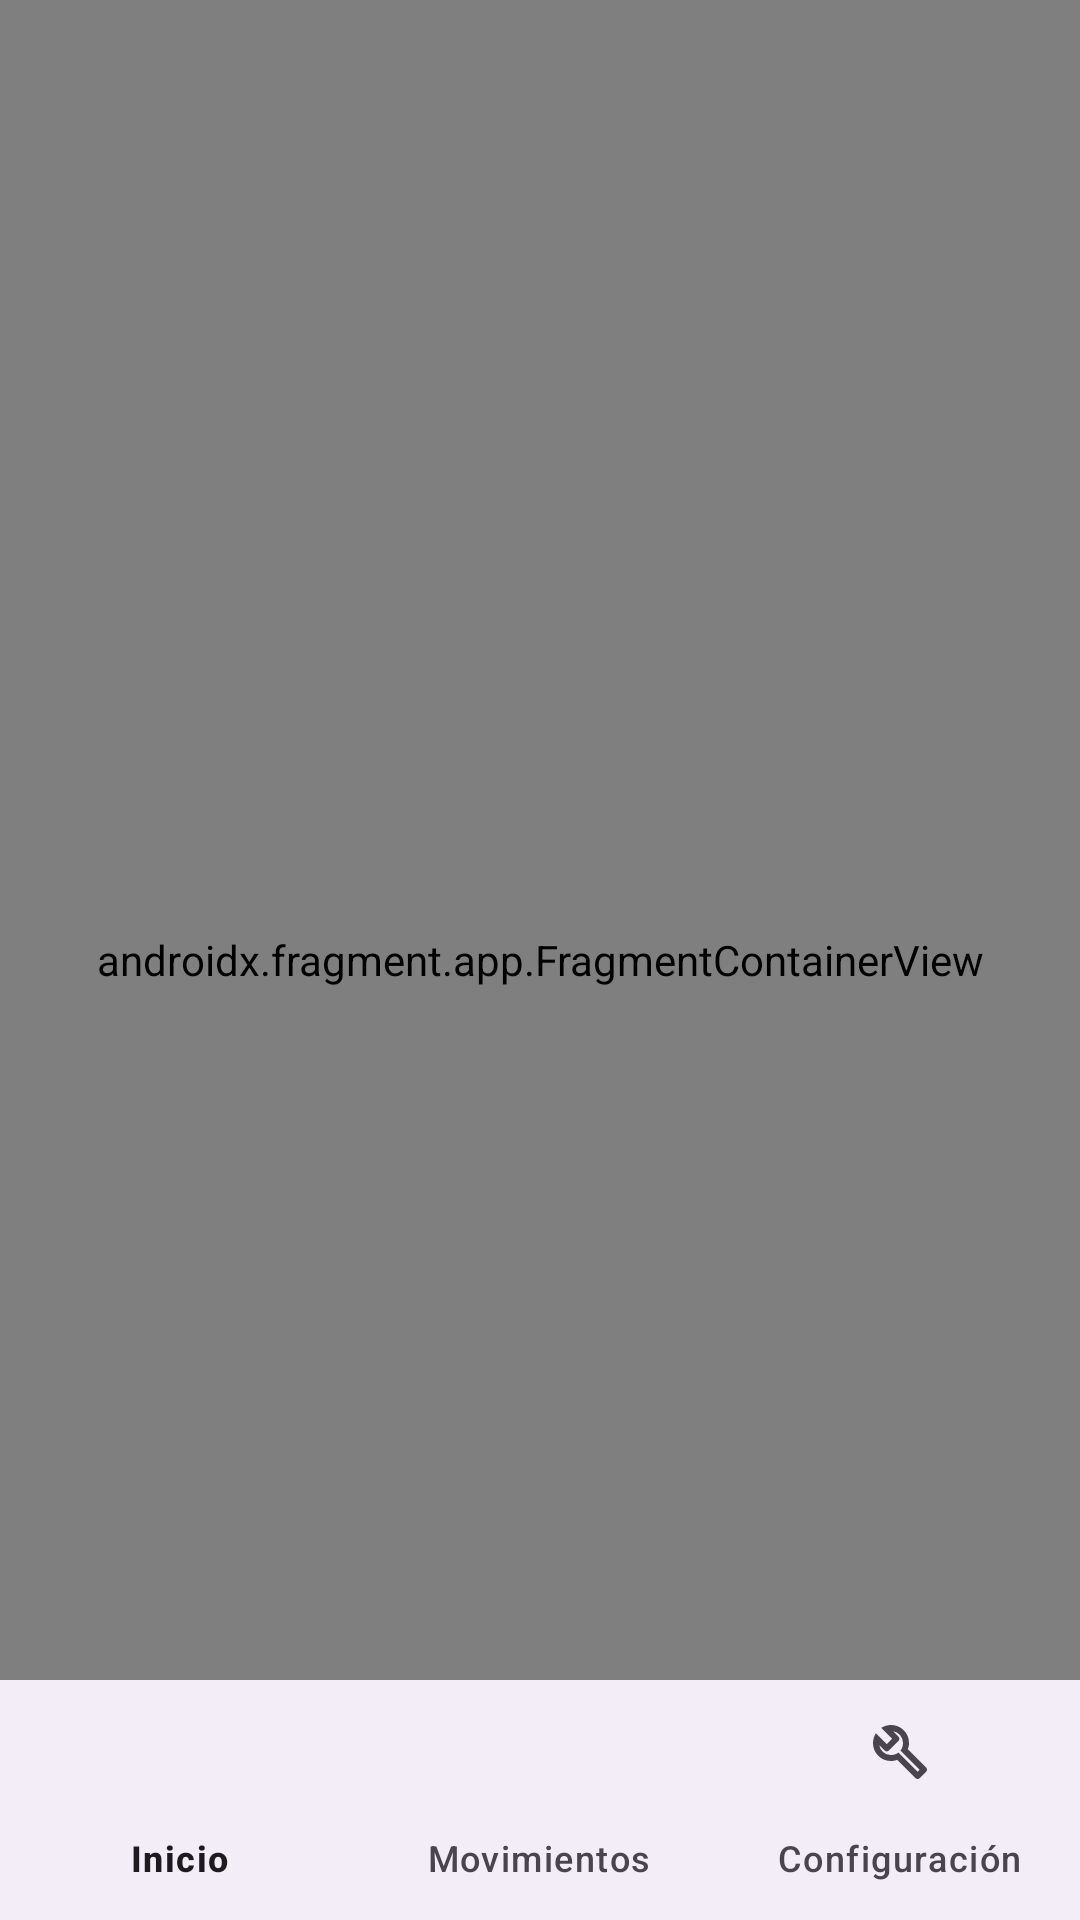

Produce the Android XML layout that renders to this screen, including the resource entries it uses.
<!-- AndroidManifest.xml: application theme Theme.SmartSave -->
<!-- res/layout/activity_main.xml -->
<?xml version="1.0" encoding="utf-8"?>
<androidx.coordinatorlayout.widget.CoordinatorLayout
    xmlns:android="http://schemas.android.com/apk/res/android"
    xmlns:app="http://schemas.android.com/apk/res-auto"
    android:id="@+id/main"
    android:layout_width="match_parent"
    android:layout_height="match_parent">

    <androidx.fragment.app.FragmentContainerView
        android:id="@+id/nav_host_fragment"
        android:name="androidx.navigation.fragment.NavHostFragment"
        android:layout_width="match_parent"
        android:layout_height="match_parent"
        app:layout_behavior="@string/appbar_scrolling_view_behavior"
        app:defaultNavHost="true"
        app:navGraph="@navigation/nav_graph" />

    <com.google.android.material.bottomnavigation.BottomNavigationView
        android:id="@+id/bottom_nav"
        android:layout_width="match_parent"
        android:layout_height="wrap_content"
        android:layout_gravity="bottom"
        app:menu="@menu/bottom_menu" />

</androidx.coordinatorlayout.widget.CoordinatorLayout>
<!-- resources referenced by this layout -->
<resources>
  <style name="Theme.SmartSave" parent="Base.Theme.SmartSave" />
  <style name="Base.Theme.SmartSave" parent="Theme.Material3.DayNight.NoActionBar">
          <item name="android:windowSplashScreenBackground" />
          <item name="android:windowSplashScreenBrandingImage">@drawable/icono_iv</item>
      </style>
  <!-- drawable icono_iv (drawable) -->
  <vector xmlns:android="http://schemas.android.com/apk/res/android"
      android:width="800dp"
      android:height="800dp"
      android:viewportWidth="512"
      android:viewportHeight="512">
    <path
        android:pathData="M256,0C114.62,0 0,114.62 0,256s114.62,256 256,256s256,-114.62 256,-256S397.38,0 256,0z"
        android:fillColor="#999999"/>
    <path
        android:pathData="M382.66,408H129.34C115.4,408 104,396.6 104,382.66V129.34C104,115.4 115.4,104 129.34,104h253.33C396.6,104 408,115.4 408,129.34v253.33C408,396.6 396.6,408 382.66,408z"
        android:fillColor="#FFFFFF"/>
    <path
        android:fillColor="#FF000000"
        android:pathData="M318.11,331.17v-17.5c-12.35,-0.55 -24.33,-3.87 -31.34,-7.93l5.54,-21.57c7.74,4.23 18.61,8.1 30.6,8.1c10.5,0 17.7,-4.06 17.7,-11.42c0,-7.01 -5.9,-11.44 -19.54,-16.05c-19.72,-6.63 -33.18,-15.85 -33.18,-33.73c0,-16.22 11.44,-28.94 31.16,-32.81v-17.5h18.06v16.22c12.35,0.55 20.66,3.12 26.73,6.08l-5.34,20.83c-4.78,-2.02 -13.27,-6.27 -26.55,-6.27c-11.98,0 -15.85,5.16 -15.85,10.33c0,6.08 6.46,9.95 22.12,15.85c21.93,7.74 30.78,17.87 30.78,34.47c0,16.41 -11.62,30.41 -32.81,34.1v18.78H318.11z"/>
    <path
        android:fillColor="#FF000000"
        android:pathData="M251.09,318.66c-7.06,3.94 -19.09,7.88 -32.36,7.88c-20.34,0 -38.99,-8.3 -50.62,-23.65c-5.61,-7.06 -9.75,-15.97 -11.62,-26.97h-13.49v-14.74h11.41c0,-1.03 0,-2.28 0,-3.53c0,-2.07 0.22,-4.14 0.22,-6.22h-11.62v-14.72h13.9c2.7,-11.21 7.68,-20.74 14.31,-28.42c11.83,-13.28 28.42,-21.15 47.92,-21.15c12.66,0 23.65,2.9 31.11,6.22l-5.81,23.65c-5.38,-2.28 -13.89,-4.98 -23.02,-4.98c-9.94,0 -19.09,3.33 -25.5,11.21c-2.9,3.31 -5.18,8.09 -6.65,13.49h51.66v14.72H186.16c-0.2,2.08 -0.2,4.37 -0.2,6.43c0,1.25 0,2.07 0,3.31h54.98v14.74h-52.07c1.45,6.22 3.73,10.99 6.84,14.52c6.63,7.46 16.39,10.57 26.77,10.57c9.54,0 19.29,-3.1 23.65,-5.38L251.09,318.66z"/>
  </vector>
</resources>
